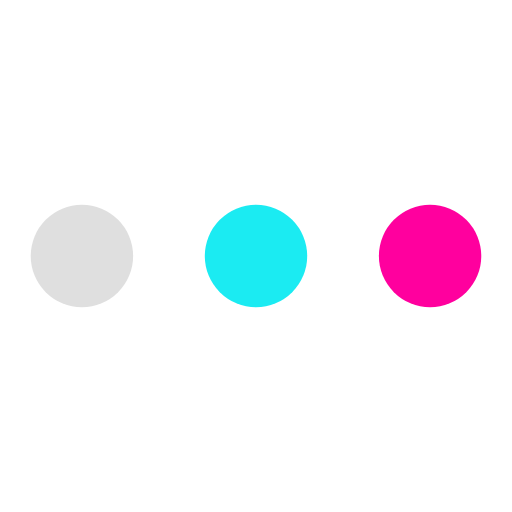
t = 0.00 s
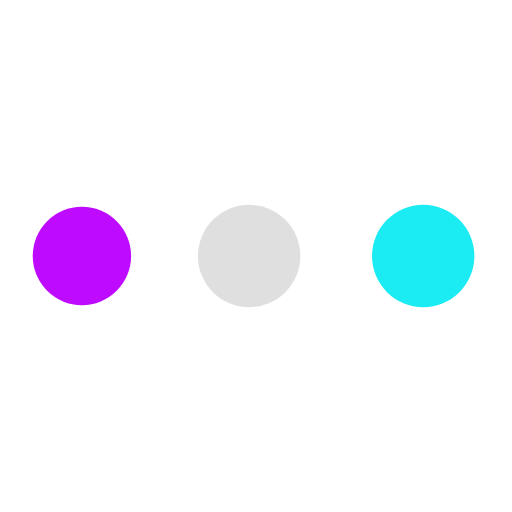
t = 0.19 s
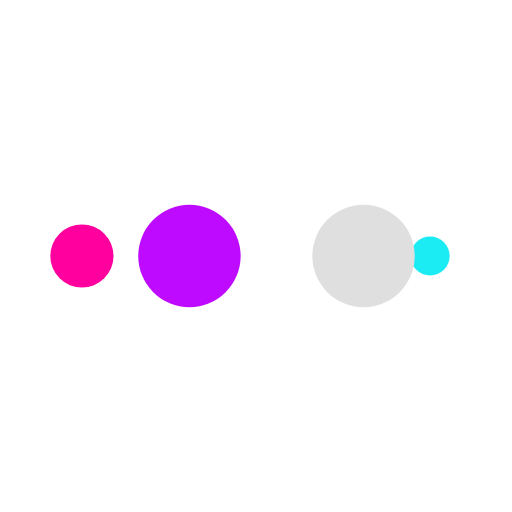
t = 0.31 s
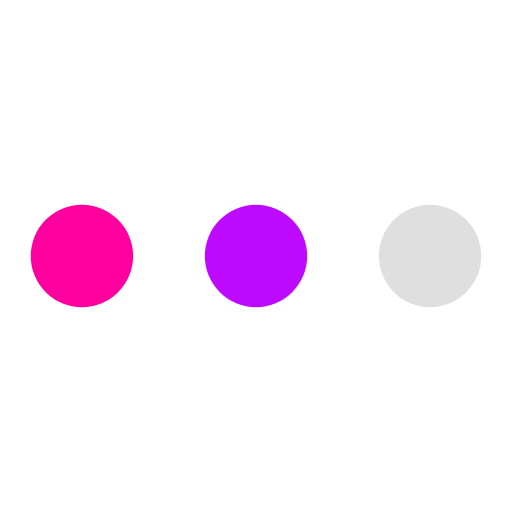
t = 0.50 s
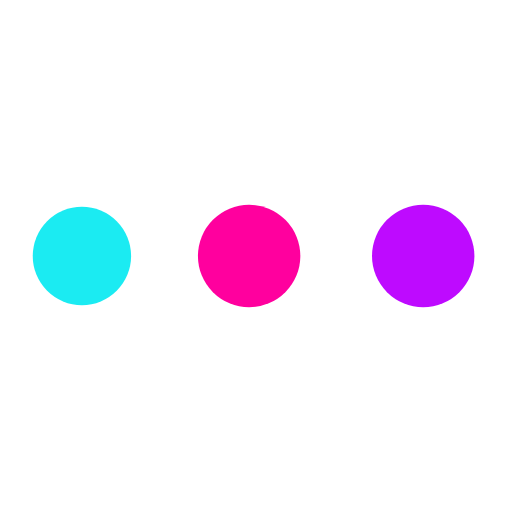
t = 0.69 s
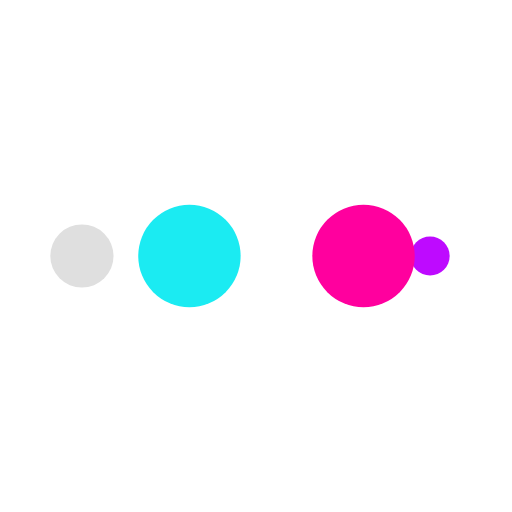
t = 0.81 s

The animated SVG that drew these frames (rendered in a browser with its animation timeline set to each time). Animation: 10 SMIL elements (animate=10); one cycle of 1.00 s, repeats indefinitely.

<?xml version="1.0" encoding="utf-8"?>
<svg xmlns="http://www.w3.org/2000/svg" xmlns:xlink="http://www.w3.org/1999/xlink" style="margin: auto; background: none; display: block; shape-rendering: auto;" width="100px" height="100px" viewBox="0 0 100 100" preserveAspectRatio="xMidYMid">
<circle cx="84" cy="50" r="10" fill="#ff009e">
    <animate attributeName="r" repeatCount="indefinite" dur="0.25s" calcMode="spline" keyTimes="0;1" values="10;0" keySplines="0 0.5 0.5 1" begin="0s"></animate>
    <animate attributeName="fill" repeatCount="indefinite" dur="1s" calcMode="discrete" keyTimes="0;0.25;0.5;0.75;1" values="#ff009e;#1bebf2;#dfdfdf;#be0aff;#ff009e" begin="0s"></animate>
</circle><circle cx="16" cy="50" r="10" fill="#ff009e">
  <animate attributeName="r" repeatCount="indefinite" dur="1s" calcMode="spline" keyTimes="0;0.25;0.5;0.75;1" values="0;0;10;10;10" keySplines="0 0.5 0.5 1;0 0.5 0.5 1;0 0.5 0.5 1;0 0.5 0.5 1" begin="0s"></animate>
  <animate attributeName="cx" repeatCount="indefinite" dur="1s" calcMode="spline" keyTimes="0;0.25;0.5;0.75;1" values="16;16;16;50;84" keySplines="0 0.5 0.5 1;0 0.5 0.5 1;0 0.5 0.5 1;0 0.5 0.5 1" begin="0s"></animate>
</circle><circle cx="50" cy="50" r="10" fill="#be0aff">
  <animate attributeName="r" repeatCount="indefinite" dur="1s" calcMode="spline" keyTimes="0;0.25;0.5;0.75;1" values="0;0;10;10;10" keySplines="0 0.5 0.5 1;0 0.5 0.5 1;0 0.5 0.5 1;0 0.5 0.5 1" begin="-0.25s"></animate>
  <animate attributeName="cx" repeatCount="indefinite" dur="1s" calcMode="spline" keyTimes="0;0.25;0.5;0.75;1" values="16;16;16;50;84" keySplines="0 0.5 0.5 1;0 0.5 0.5 1;0 0.5 0.5 1;0 0.5 0.5 1" begin="-0.25s"></animate>
</circle><circle cx="84" cy="50" r="10" fill="#dfdfdf">
  <animate attributeName="r" repeatCount="indefinite" dur="1s" calcMode="spline" keyTimes="0;0.25;0.5;0.75;1" values="0;0;10;10;10" keySplines="0 0.5 0.5 1;0 0.5 0.5 1;0 0.5 0.5 1;0 0.5 0.5 1" begin="-0.5s"></animate>
  <animate attributeName="cx" repeatCount="indefinite" dur="1s" calcMode="spline" keyTimes="0;0.25;0.5;0.75;1" values="16;16;16;50;84" keySplines="0 0.5 0.5 1;0 0.5 0.5 1;0 0.5 0.5 1;0 0.5 0.5 1" begin="-0.5s"></animate>
</circle><circle cx="16" cy="50" r="10" fill="#1bebf2">
  <animate attributeName="r" repeatCount="indefinite" dur="1s" calcMode="spline" keyTimes="0;0.25;0.5;0.75;1" values="0;0;10;10;10" keySplines="0 0.5 0.5 1;0 0.5 0.5 1;0 0.5 0.5 1;0 0.5 0.5 1" begin="-0.75s"></animate>
  <animate attributeName="cx" repeatCount="indefinite" dur="1s" calcMode="spline" keyTimes="0;0.25;0.5;0.75;1" values="16;16;16;50;84" keySplines="0 0.5 0.5 1;0 0.5 0.5 1;0 0.5 0.5 1;0 0.5 0.5 1" begin="-0.75s"></animate>
</circle>
<!-- [ldio] generated by https://loading.io/ --></svg>
